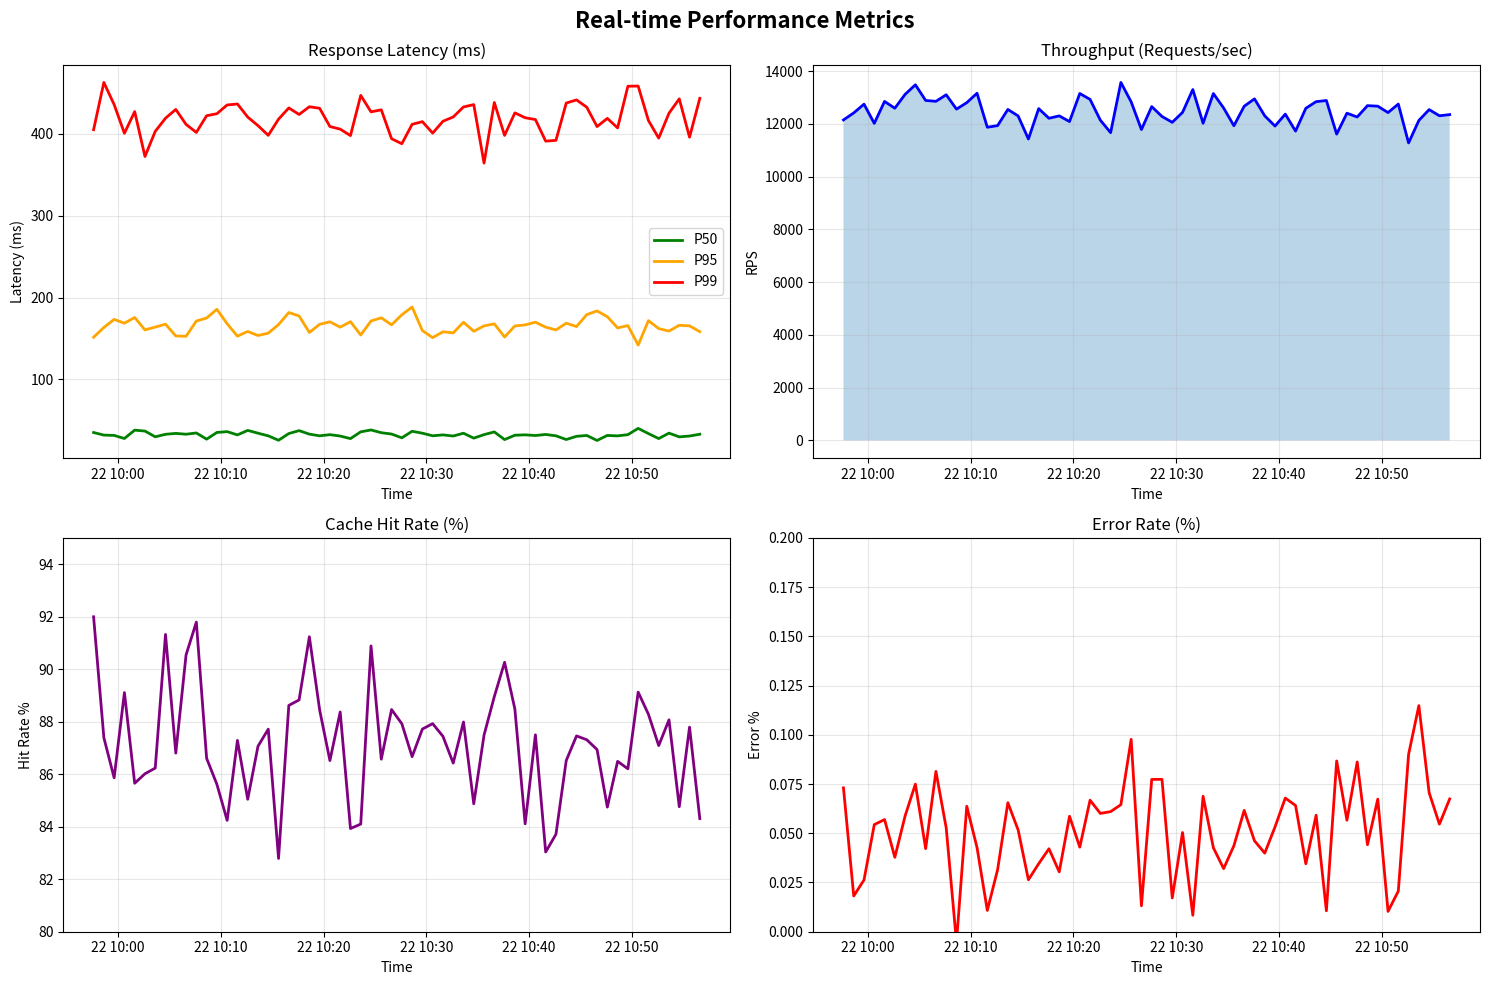

Generate this figure with matplotlib: (Note: this script raises an exception after producing the figure.)
# File: scripts/generate_performance_report.py
"""Generate performance metrics visualization"""

import matplotlib.pyplot as plt
import numpy as np
from datetime import datetime, timedelta

# Generate sample data
time_points = [datetime.now() - timedelta(minutes=x) for x in range(60, 0, -1)]
latency_p50 = np.random.normal(32, 3, 60)
latency_p95 = np.random.normal(165, 10, 60)
latency_p99 = np.random.normal(420, 20, 60)
throughput = np.random.normal(12500, 500, 60)

fig, ((ax1, ax2), (ax3, ax4)) = plt.subplots(2, 2, figsize=(15, 10))
fig.suptitle('Real-time Performance Metrics', fontsize=16, fontweight='bold')

# Latency graph
ax1.plot(time_points, latency_p50, label='P50', color='green', linewidth=2)
ax1.plot(time_points, latency_p95, label='P95', color='orange', linewidth=2)
ax1.plot(time_points, latency_p99, label='P99', color='red', linewidth=2)
ax1.set_title('Response Latency (ms)')
ax1.set_xlabel('Time')
ax1.set_ylabel('Latency (ms)')
ax1.legend()
ax1.grid(True, alpha=0.3)

# Throughput graph
ax2.plot(time_points, throughput, color='blue', linewidth=2)
ax2.fill_between(time_points, throughput, alpha=0.3)
ax2.set_title('Throughput (Requests/sec)')
ax2.set_xlabel('Time')
ax2.set_ylabel('RPS')
ax2.grid(True, alpha=0.3)

# Cache hit rate
cache_hit_rate = np.random.normal(87, 2, 60)
ax3.plot(time_points, cache_hit_rate, color='purple', linewidth=2)
ax3.set_title('Cache Hit Rate (%)')
ax3.set_xlabel('Time')
ax3.set_ylabel('Hit Rate %')
ax3.set_ylim([80, 95])
ax3.grid(True, alpha=0.3)

# Error rate
error_rate = np.random.normal(0.05, 0.02, 60)
ax4.plot(time_points, error_rate, color='red', linewidth=2)
ax4.set_title('Error Rate (%)')
ax4.set_xlabel('Time')
ax4.set_ylabel('Error %')
ax4.set_ylim([0, 0.2])
ax4.grid(True, alpha=0.3)

plt.tight_layout()
plt.savefig('docs/images/performance-metrics.png', dpi=150, bbox_inches='tight')
print("Performance metrics visualization saved to docs/images/performance-metrics.png")
